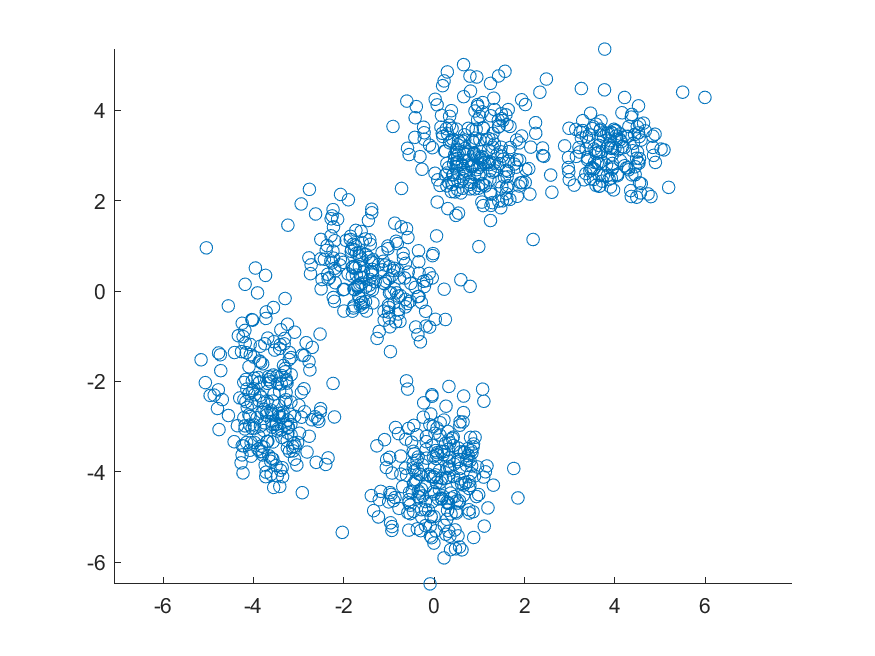

Data behind this chart, as committed beside it:
-3.24621568815186, -0.733768148251927
-4.137, -2.573
-4.776, -2.186
-4.068, -1.407
-3.12, -3.536
-3.363, -3.908
-3.871, -2.428
-3.551, -4.345
-3.586, -2.95
-4.189, -0.8714
-3.725, -0.6071
-3.708, -2.746
-4.184, 0.149
-4.046, -2.481
-3.445, -2.529
-2.522, -2.681
-3.238, -3.021
-3.608, -4.057
-3.372, -1.871
-3.204, -3.547
-3.164, -1.851
-3.422, -2.771
-4.033, -0.6306
-3.608, -1.904
-3.727, -4.107
-3.209, -1.515
-3.623, -2.01
-3.881, -3.21
-2.875, -1.427
-3.696, -2.433
-4.165, -2.447
-2.207, -2.786
-3.984, -1.464
-3.272, -1.954
-3.881, -2.036
-3.575, -2.435
-4.08, -3.523
-3.899, -3.499
-3.594, -2.883
-4.333, -0.9884
-3.716, -0.4621
-3.407, -1.189
-3.09, -3.722
-4.017, -0.6446
-3.499, -3.861
-4.25, -3.625
-3.416, -4.325
-3.658, -3.644
-4.076, -2.777
-3.479, -1.885
-3.421, -2.219
-3.498, -2.956
-4.024, -2.198
-3.732, 0.3466
-3.384, -3.071
-4.227, -1.008
-2.709, -2.848
-2.832, -1.143
-3.616, -2.632
-3.829, -2.347
-3.202, -1.362
... 939 more rows
